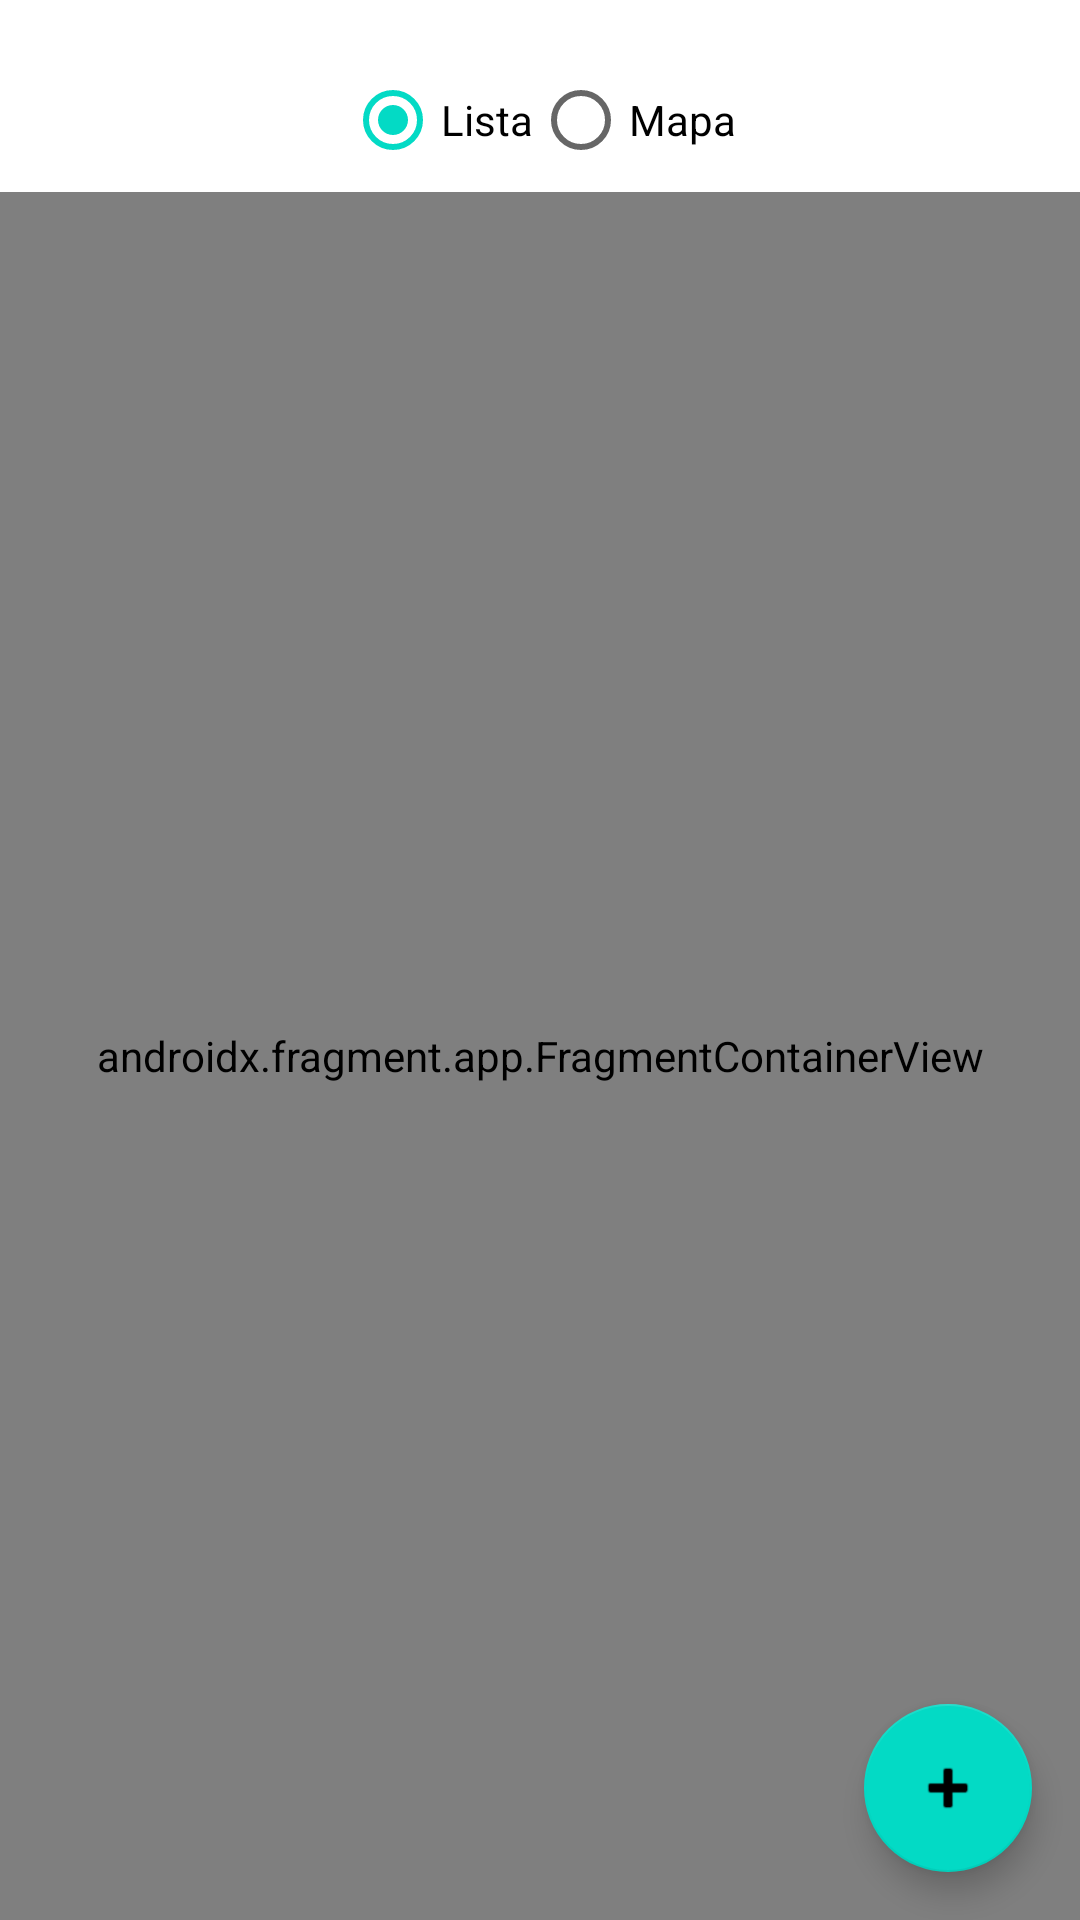

Produce the Android XML layout that renders to this screen, including the resource entries it uses.
<!-- AndroidManifest.xml: application theme Theme.PracticaRecuperacionAndroid -->
<!-- res/layout/activity_main.xml -->
<?xml version="1.0" encoding="utf-8"?>
<androidx.constraintlayout.widget.ConstraintLayout
    xmlns:android="http://schemas.android.com/apk/res/android"
    xmlns:app="http://schemas.android.com/apk/res-auto"
    android:id="@+id/main"
    android:layout_width="match_parent"
    android:layout_height="match_parent">

    
    <RadioGroup
        android:id="@+id/selectorGroup"
        android:orientation="horizontal"
        android:layout_width="wrap_content"
        android:layout_height="wrap_content"
        android:layout_marginTop="16dp"
        app:layout_constraintTop_toTopOf="parent"
        app:layout_constraintStart_toStartOf="parent"
        app:layout_constraintEnd_toEndOf="parent">

        <RadioButton
            android:id="@+id/rbLista"
            android:layout_width="wrap_content"
            android:layout_height="wrap_content"
            android:text="Lista"
            android:checked="true"/>

        <RadioButton
            android:id="@+id/rbMapa"
            android:layout_width="wrap_content"
            android:layout_height="wrap_content"
            android:text="Mapa" />
    </RadioGroup>

    
    <androidx.fragment.app.FragmentContainerView
        android:id="@+id/fragmentContainer"
        android:name="androidx.fragment.app.Fragment"
        android:layout_width="0dp"
        android:layout_height="0dp"
        app:layout_constraintTop_toBottomOf="@id/selectorGroup"
        app:layout_constraintBottom_toBottomOf="parent"
        app:layout_constraintStart_toStartOf="parent"
        app:layout_constraintEnd_toEndOf="parent" />

    
    <com.google.android.material.floatingactionbutton.FloatingActionButton
        android:id="@+id/fabAdd"
        android:layout_width="wrap_content"
        android:layout_height="wrap_content"
        android:layout_margin="16dp"
        android:contentDescription="Añadir lugar"
        android:src="@android:drawable/ic_input_add"
        app:layout_constraintBottom_toBottomOf="parent"
        app:layout_constraintEnd_toEndOf="parent" />
</androidx.constraintlayout.widget.ConstraintLayout>
<!-- resources referenced by this layout -->
<resources>
  <style name="Theme.PracticaRecuperacionAndroid" parent="Theme.MaterialComponents.DayNight.DarkActionBar">
          
          <item name="colorPrimary">@color/purple_500</item>
          <item name="colorPrimaryVariant">@color/purple_700</item>
          <item name="colorOnPrimary">@color/white</item>
          <item name="colorSecondary">@color/teal_200</item>
          <item name="android:statusBarColor" tools:targetApi="l">?attr/colorPrimaryVariant</item>
      </style>
  <color name="purple_500">#6200EE</color>
  <color name="purple_700">#3700B3</color>
  <color name="white">#FFFFFFFF</color>
  <color name="teal_200">#03DAC5</color>
</resources>
